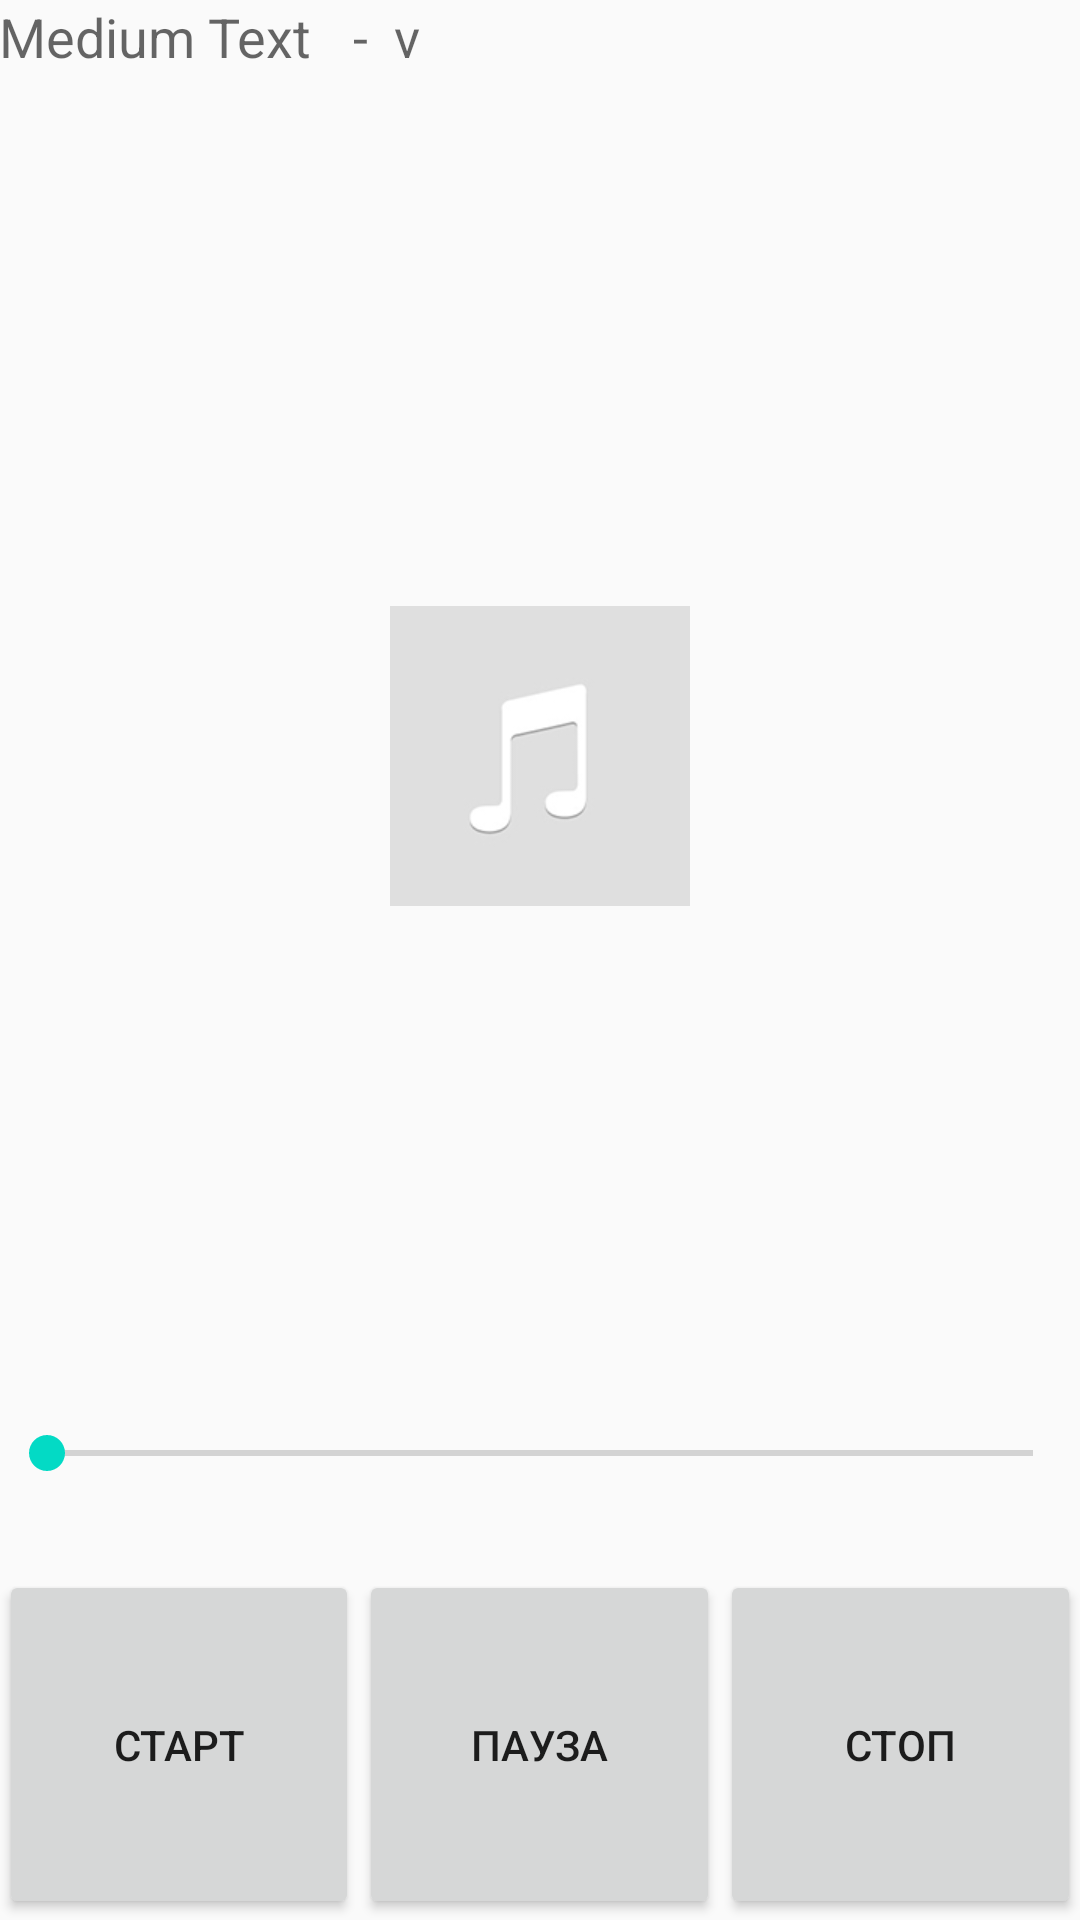

Layout XML and referenced resources for this Android screen:
<!-- AndroidManifest.xml: application theme l24o -->
<!-- res/layout/activity_audio_player.xml -->
<?xml version="1.0" encoding="utf-8"?>
<LinearLayout
    xmlns:android="http://schemas.android.com/apk/res/android"
    xmlns:tools="http://schemas.android.com/tools"
    android:layout_width="match_parent"
    android:orientation="vertical"
    android:layout_height="match_parent"
    android:paddingLeft="@dimen/activity_horizontal_margin"
    android:paddingRight="@dimen/activity_horizontal_margin"
    android:paddingTop="@dimen/activity_vertical_margin"
    android:paddingBottom="@dimen/activity_vertical_margin"
    tools:context="ru.l240.testtaskintechglobal.AudioPlayerActivity">

    <LinearLayout
        android:orientation="horizontal"
        android:layout_width="match_parent"
        android:layout_height="0dp"
        android:layout_weight=".15">

        <TextView
            android:layout_width="wrap_content"
            android:layout_height="match_parent"
            android:textAppearance="?android:attr/textAppearanceMedium"
            android:text="Medium Text"
            android:id="@+id/tvArtistName"
            android:layout_gravity="center_vertical" />

        <TextView
            android:layout_width="wrap_content"
            android:layout_height="match_parent"
            android:textAppearance="?android:attr/textAppearanceMedium"
            android:text="  -  "
            android:id="@+id/textView"
            android:layout_marginLeft="5dp"
            android:layout_gravity="center_vertical" />

        <TextView
            android:layout_width="wrap_content"
            android:layout_height="match_parent"
            android:textAppearance="?android:attr/textAppearanceMedium"
            android:text="v"
            android:id="@+id/tvTitle"
            android:layout_gravity="center_vertical" />
    </LinearLayout>

    <ImageView
        android:layout_width="match_parent"
        android:layout_height="0dp"
        android:id="@+id/ivPlayer"
        android:layout_weight="1"
        android:scaleType="center"
        android:src="@mipmap/song_preview" />

    <SeekBar
        android:layout_width="match_parent"
        android:layout_height="0dp"
        android:id="@+id/sbPlayer"
        android:layout_weight=".2"
        style="@style/Base.Theme.AppCompat" />

    <LinearLayout
        android:orientation="horizontal"
        android:layout_width="match_parent"
        android:layout_height="0dp"
        android:layout_weight=".3">

        <Button
            android:layout_width="0dp"
            android:layout_height="match_parent"
            android:text="старт"
            android:onClick="start"
            android:id="@+id/btnStart"
            android:layout_weight="1" />

        <Button
            android:layout_width="0dp"
            android:layout_height="match_parent"
            android:text="пауза"
            android:onClick="pause"
            android:id="@+id/btnPause"
            android:layout_weight="1" />

        <Button
            android:layout_width="0dp"
            android:layout_height="match_parent"
            android:text="стоп"
            android:onClick="stop"
            android:id="@+id/btnStop"
            android:layout_weight="1" />
    </LinearLayout>
</LinearLayout>
<!-- resources referenced by this layout -->
<resources>
  <!-- mipmap song_preview: jpg bitmap (mipmap-xhdpi, 18385 bytes) -->
  <style name="l24o" parent="Theme.AppCompat.Light.DarkActionBar">
          <item name="colorAccent">@color/colorAccent</item>
      </style>
  <!-- not gathered from this repository: default colours our renderer supplied (Android Studio template values) -->
  <color name="colorAccent">#FF03DAC5</color>
</resources>
